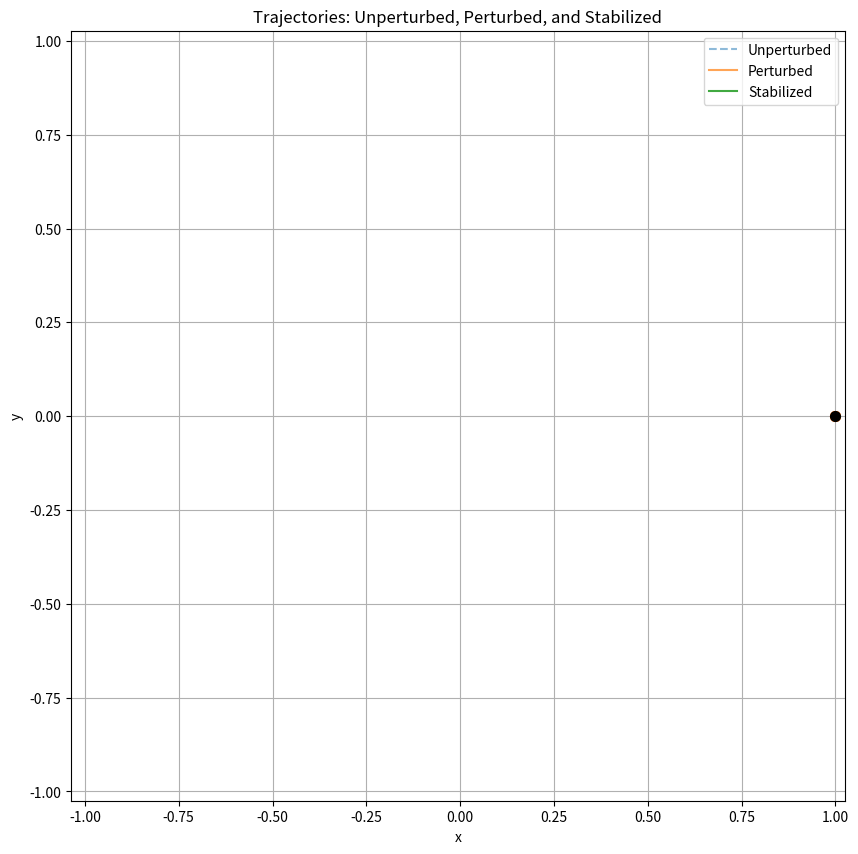

The matplotlib source for this figure:
import numpy as np
import matplotlib.pyplot as plt
from scipy.integrate import solve_ivp
import matplotlib.animation as animation


class CentralForceSimulator:
    def __init__(self, k=1.0, h=1.0, epsilon=0.1, lambda1=0.5, lambda2=0.2):
        self.k = k
        self.h = h
        self.epsilon = epsilon
        self.lambda1 = lambda1
        self.lambda2 = lambda2

        # sinusoidal perturbation
        self.g = lambda u: np.sin(u)

    def unperturbed(self, t, y):
        u, u_prime = y
        dudt = u_prime
        du_primedt = -u + self.k / self.h**2
        return [dudt, du_primedt]

    def perturbed(self, t, y):
        u, u_prime = y
        dudt = u_prime
        du_primedt = -u + self.k / self.h**2 + (self.epsilon / self.h**2) * self.g(1 / u)
        return [dudt, du_primedt]

    def stabilized(self, t, y):
        u, u_prime = y
        dudt = u_prime
        du_primedt = (
            -u
            - self.lambda1 * u_prime
            - self.lambda2 * u
            + self.k / self.h**2
            + (self.epsilon / self.h**2) * self.g(1 / u)
        )
        return [dudt, du_primedt]

    def solve_trajectory(self, func, theta_range, u0, u_prime0, num_points=1000):
        theta_eval = np.linspace(*theta_range, num_points)
        sol = solve_ivp(func, theta_range, [u0, u_prime0], t_eval=theta_eval, method="RK45")
        r = 1 / sol.y[0]
        x = r * np.cos(sol.t)
        y = r * np.sin(sol.t)
        return x, y

    def animate_trajectories(self, x_unperturbed, y_unperturbed, x_perturbed, y_perturbed, x_stabilized, y_stabilized):
        fig, ax = plt.subplots(figsize=(15, 10))
        ax.set_title("Trajectories: Unperturbed, Perturbed, and Stabilized")
        ax.set_xlabel("x")
        ax.set_ylabel("y")
        ax.set_aspect("equal")
        ax.grid()

        # Initialize lines for each trajectory
        line_unperturbed, = ax.plot([], [], linestyle="--", alpha=.5, label="Unperturbed")
        line_perturbed, = ax.plot([], [], alpha=.7, label="Perturbed")
        line_stabilized, = ax.plot([], [], alpha=.9, label="Stabilized")

        # Initialize scatter markers for each moving body
        marker_unperturbed, = ax.plot([], [], 'o', color="red", markersize=7)
        marker_perturbed, = ax.plot([], [], 'o', color="orange", markersize=7)
        marker_stabilized, = ax.plot([], [], 'o', color="black", markersize=7)

        ax.legend()

        # Determine bounds for axes
        x_min = min(x_unperturbed.min(), x_perturbed.min(), x_stabilized.min())
        x_max = max(x_unperturbed.max(), x_perturbed.max(), x_stabilized.max())
        y_min = min(y_unperturbed.min(), y_perturbed.min(), y_stabilized.min())
        y_max = max(y_unperturbed.max(), y_perturbed.max(), y_stabilized.max())
        ax.set_xlim(x_min, x_max)
        ax.set_ylim(y_min, y_max)

        # Update function for animation
        def update(frame):
            # Update trajectory lines
            line_unperturbed.set_data(x_unperturbed[:frame], y_unperturbed[:frame])
            line_perturbed.set_data(x_perturbed[:frame], y_perturbed[:frame])
            line_stabilized.set_data(x_stabilized[:frame], y_stabilized[:frame])

            # Update marker positions
            marker_unperturbed.set_data([x_unperturbed[frame]], [y_unperturbed[frame]])
            marker_perturbed.set_data([x_perturbed[frame]], [y_perturbed[frame]])
            marker_stabilized.set_data([x_stabilized[frame]], [y_stabilized[frame]])

            return line_unperturbed, line_perturbed, line_stabilized, marker_unperturbed, marker_perturbed, marker_stabilized

        ani = animation.FuncAnimation(
            fig,
            update,
            frames=len(x_unperturbed),
            interval=50,
            blit=True,
        )

        return ani


# Parameters
k = 1.0
h = 1.0
epsilon = 0.2
lambda1 = 0.5
lambda2 = 0.2
theta_range = (0, 20 * np.pi)
u0 = 1.0
u_prime0 = 0.0
num_points = 2000

# Initialize simulator
simulator = CentralForceSimulator(k=k, h=h, epsilon=epsilon, lambda1=lambda1, lambda2=lambda2)

# Solve for trajectories
x_unperturbed, y_unperturbed = simulator.solve_trajectory(simulator.unperturbed, theta_range, 1 / u0, u_prime0, num_points)
x_perturbed, y_perturbed = simulator.solve_trajectory(simulator.perturbed, theta_range, 1 / u0, u_prime0, num_points)
x_stabilized, y_stabilized = simulator.solve_trajectory(simulator.stabilized, theta_range, 1 / u0, u_prime0, num_points)

# Animate trajectories
ani = simulator.animate_trajectories(x_unperturbed, y_unperturbed, x_perturbed, y_perturbed, x_stabilized, y_stabilized)

# Show animation
plt.show()
